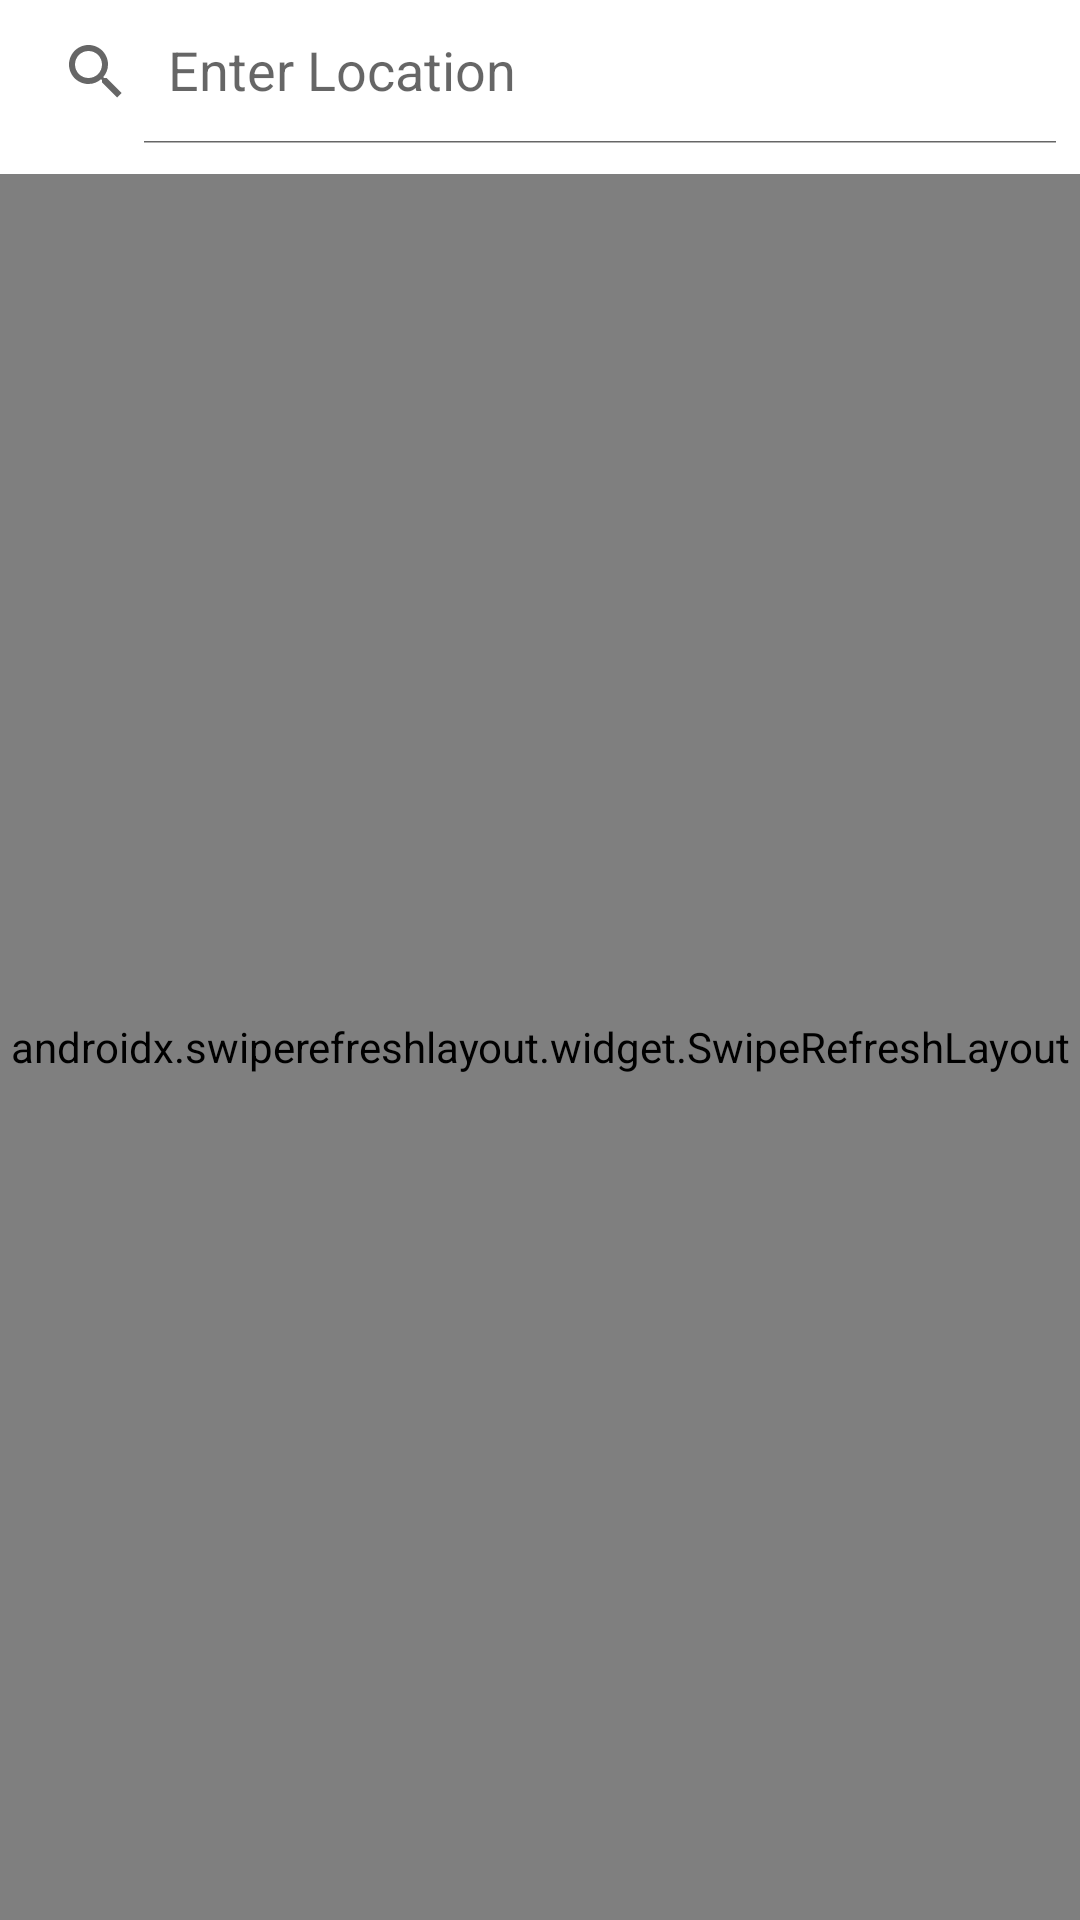

This screen was rendered from an Android layout file. Write that file and the resources it references.
<!-- AndroidManifest.xml: activity theme Theme.FarmWeather -->
<!-- res/layout/activity_main.xml -->
<?xml version="1.0" encoding="utf-8"?>
<androidx.constraintlayout.widget.ConstraintLayout
    xmlns:android="http://schemas.android.com/apk/res/android"
    xmlns:app="http://schemas.android.com/apk/res-auto"
    xmlns:tools="http://schemas.android.com/tools"
    android:layout_width="match_parent"
    android:layout_height="match_parent"
    tools:context=".view.activities.MainActivity">

    <androidx.appcompat.widget.SearchView
        android:id="@+id/SearchLocation"
        android:layout_width="match_parent"
        android:layout_height="wrap_content"
        app:iconifiedByDefault="false"
        app:layout_constraintTop_toTopOf="parent"
        app:layout_constraintStart_toStartOf="parent"
        app:layout_constraintEnd_toEndOf="parent"
        app:queryHint="@string/EnterLocation"/>

    <androidx.swiperefreshlayout.widget.SwipeRefreshLayout
        android:id="@+id/refreshLayout"
        android:layout_width="match_parent"
        android:layout_height="0dp"
        android:layout_marginTop="10dp"
        app:layout_constraintTop_toBottomOf="@id/SearchLocation"
        app:layout_constraintBottom_toBottomOf="parent"
        app:layout_constraintStart_toStartOf="parent"
        app:layout_constraintEnd_toEndOf="parent">

        <androidx.recyclerview.widget.RecyclerView
            android:id="@+id/LocationRecyclerView"
            android:layout_width="match_parent"
            android:layout_height="0dp"
            android:layout_marginTop="10dp"/>

    </androidx.swiperefreshlayout.widget.SwipeRefreshLayout>
</androidx.constraintlayout.widget.ConstraintLayout>
<!-- resources referenced by this layout -->
<resources>
  <string name="EnterLocation">Enter Location</string>
  <style name="Theme.FarmWeather" parent="Theme.MaterialComponents.Light.NoActionBar">
          
          <item name="colorPrimary">@color/black</item>
          <item name="colorPrimaryVariant">@color/purple_700</item>
          <item name="colorOnPrimary">@color/black</item>
          
          <item name="colorSecondary">@color/yellow_500</item> 
          <item name="colorSecondaryVariant">@color/teal_200</item>
          <item name="colorOnSecondary">@color/black</item>
          
          <item name="android:statusBarColor" tools:targetApi="l">@color/black</item>
          
          <item name="android:forceDarkAllowed" tools:targetApi="q">true</item>
          <item name="android:navigationBarColor">@color/black</item>
      </style>
  <color name="black">#FF000000</color>
  <color name="purple_700">#FF3700B3</color>
  <color name="yellow_500">#FFFBC02D</color>
  <color name="teal_200">#FF03DAC5</color>
</resources>
